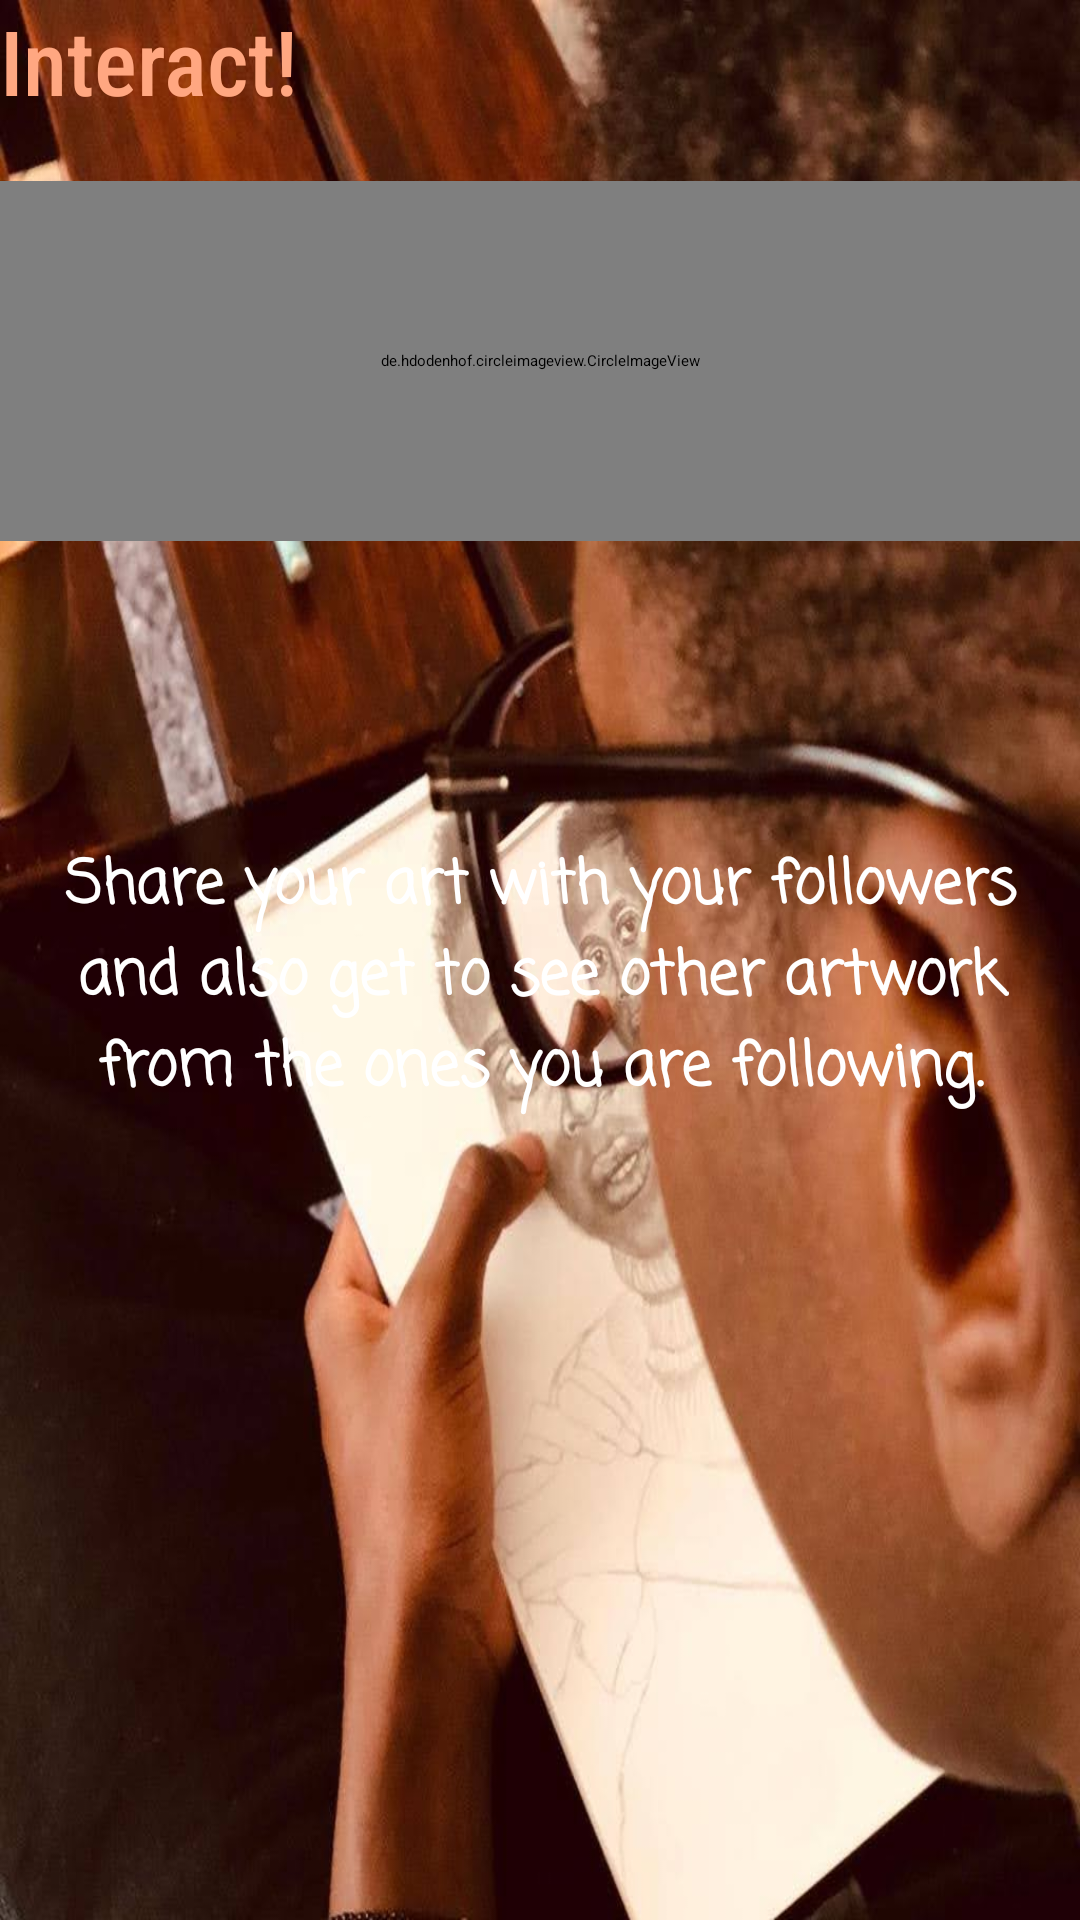

Reconstruct the res/layout file that produces this screen, plus the resources it refers to.
<!-- AndroidManifest.xml: application theme Theme.Zesapp -->
<!-- res/layout/fragment_first.xml -->
<?xml version="1.0" encoding="utf-8"?>
<ScrollView xmlns:tools="http://schemas.android.com/tools"
    xmlns:android="http://schemas.android.com/apk/res/android"
    android:layout_width="match_parent"
    android:layout_height="match_parent"
    android:background="@drawable/background"
    xmlns:app="http://schemas.android.com/apk/res-auto"
    tools:context=".FirstFragment">

    <LinearLayout
        android:layout_width="match_parent"
        android:layout_height="wrap_content"
        android:orientation="vertical">

        <TextView
            android:id="@+id/textView"
            android:layout_width="wrap_content"
            android:layout_height="wrap_content"
            android:text="@string/heading3"
            android:textSize="30sp"
            android:fontFamily="sans-serif-condensed-medium"
            android:textColor="#FFA781"
            app:layout_constraintBottom_toBottomOf="parent"
            app:layout_constraintEnd_toEndOf="parent"
            app:layout_constraintHorizontal_bias="0.077"
            app:layout_constraintStart_toStartOf="parent"
            app:layout_constraintTop_toTopOf="parent"
            app:layout_constraintVertical_bias="0.023" />

        <de.hdodenhof.circleimageview.CircleImageView
            android:id="@+id/circleImageView"
            android:layout_width="match_parent"
            android:layout_height="120dp"
            android:layout_marginTop="20dp"
            android:src="@drawable/logo"
            app:layout_constraintEnd_toEndOf="parent"
            app:layout_constraintHorizontal_bias="0.498"
            app:layout_constraintStart_toStartOf="parent"
            app:layout_constraintTop_toBottomOf="@+id/textView" />

        <TextView
            android:id="@+id/textView2"
            android:layout_width="match_parent"
            android:layout_height="wrap_content"
            android:layout_marginBottom="120dp"
            android:fontFamily="casual"
            android:layout_marginTop="80dp"
            android:gravity="center"
            android:padding="20dp"
            android:text="@string/description3"
            android:textColor="@color/white"
            android:textSize="20sp"
            android:textStyle="bold"
            app:layout_constraintBottom_toBottomOf="parent"
            app:layout_constraintEnd_toEndOf="parent"
            app:layout_constraintHorizontal_bias="0.0"
            app:layout_constraintStart_toStartOf="parent"
            app:layout_constraintTop_toBottomOf="@+id/circleImageView"
            app:layout_constraintVertical_bias="0.404" />


    </LinearLayout>

</ScrollView>
<!-- resources referenced by this layout -->
<resources>
  <color name="white">#FFFFFFFF</color>
  <!-- drawable background: jpeg bitmap (drawable-v24, 104476 bytes) -->
  <!-- drawable logo: png bitmap (drawable-v24, 6050 bytes) -->
  <string name="description3">Share your art with your followers and also get to see other artwork from the ones you are following.</string>
  <string name="heading3">Interact!</string>
  
      //descriptions
  <style name="Theme.Zesapp" parent="Theme.MaterialComponents.DayNight.DarkActionBar">
          
          <item name="colorPrimary">#5B0E2D</item>
          <item name="colorPrimaryVariant">#5B0E2D</item>
          <item name="colorOnPrimary">@color/white</item>
          
          <item name="colorSecondary">@color/teal_200</item>
          <item name="colorSecondaryVariant">@color/teal_200</item>
          <item name="colorOnSecondary">@color/white</item>
          
          <item name="android:statusBarColor" tools:targetApi="l">?attr/colorPrimaryVariant</item>
          
      </style>
  <color name="teal_200">#FF03DAC5</color>
</resources>
